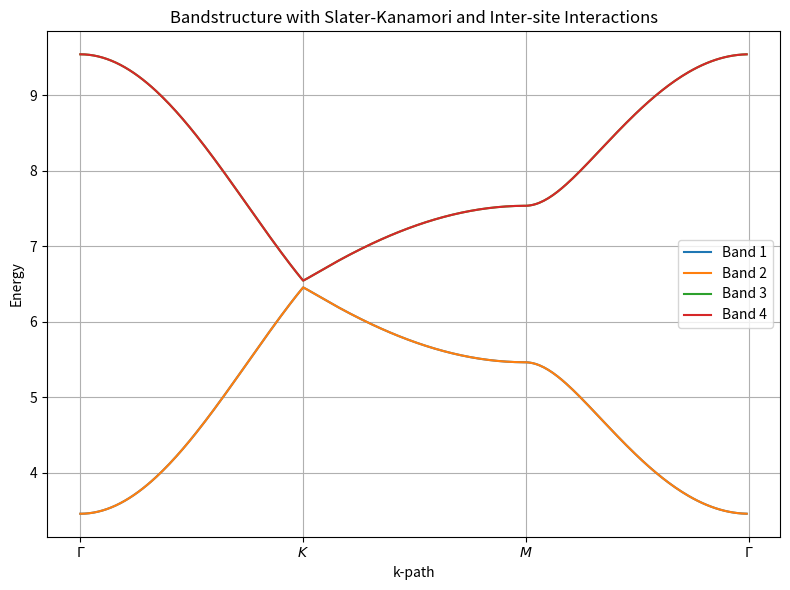

This chart was generated by the following Python code:
import numpy as np
import matplotlib.pyplot as plt

# ---------- PARAMETERS ----------
# Define symbolic parameters (to be filled later)
params = {
    't': 1.0,             # hopping
    'U': 5.0,             # on-site intra-orbital repulsion
    'U_prime': 2.0,       # on-site inter-orbital repulsion
    'J_onsite': 0.5,      # on-site exchange
    'V': 1.0,             # inter-site Coulomb
    'J_intersite': 0.1,   # inter-site exchange
}

# Spin factor: spin degeneracy is included by default (spinful system)
n_half = 1.0 # 0.5  # half occupancy per spin

tol = 1e-5
max_iter = 100

# ---------- LATTICE SETUP ----------
# Real-space lattice vectors (3D)
a1 = np.array([1.0, 0.0, 0.0])
a2 = np.array([0.5, np.sqrt(3)/2, 0.0])
a3 = np.array([0.0, 0.0, 10.0])
lattice_vectors = np.array([a1, a2, a3])

def reciprocal_vector(a1, a2, a3):
    volume = np.dot(a1, np.cross(a2, a3))
    b1 = 2 * np.pi * np.cross(a2, a3) / volume
    b2 = 2 * np.pi * np.cross(a3, a1) / volume
    b3 = 2 * np.pi * np.cross(a1, a2) / volume
    return b1, b2, b3

b1, b2, b3 = reciprocal_vector(a1, a2, a3)

# Basis vectors (fractional)
tau_A = np.array([1/3, 1/3, 0.0])
tau_B = np.array([2/3, 2/3, 0.0])
delta_frac = np.array([
    tau_B - tau_A,
    tau_B - tau_A - [1, 0, 0],
    tau_B - tau_A - [0, 1, 0]
])
delta_cart = delta_frac @ lattice_vectors

# ---------- K-PATH SETUP ----------
# High-symmetry points
Gamma = np.array([0.0, 0.0, 0.0])
K = (2*b1 + b2)/3
M = 0.5 * b1
K = np.array([4*np.pi/3/1,0,0])

k_path = [Gamma, K, M, Gamma]
k_labels = [r'$\Gamma$', r'$K$', r'$M$', r'$\Gamma$']
num_k = 100
k_points = []
for i in range(len(k_path) - 1):
    for j in range(num_k):
        k = k_path[i] + (k_path[i+1] - k_path[i]) * j / num_k
        k_points.append(k)
k_points = np.array(k_points)

# ---------- BOND ORDER PARAMETERS (initialize constant) ----------
chi_up = 0.1
chi_dn = 0.1








# ---------- BANDSTRUCTURE CALCULATION ----------
# bands = []

# for k in k_points:
#     # Structure factor f(k)
#     f_k = np.sum(np.exp(1j * np.dot(delta_cart, k)))

#     # Initialize 4x4 Hamiltonian
#     H = np.zeros((4, 4), dtype=complex)

#     # Fill kinetic term
#     H[0, 2] = -params['t'] * f_k
#     H[1, 3] = -params['t'] * f_k
#     H[2, 0] = -params['t'] * np.conj(f_k)
#     H[3, 1] = -params['t'] * np.conj(f_k)

#     # On-site Slater-Kanamori U, U'
#     H[0, 0] += params['U'] * n_half + params['U_prime'] * (n_half + 2 * n_half)
#     H[1, 1] += params['U'] * n_half + params['U_prime'] * (n_half + 2 * n_half)
#     H[2, 2] += params['U'] * n_half + params['U_prime'] * (n_half + 2 * n_half)
#     H[3, 3] += params['U'] * n_half + params['U_prime'] * (n_half + 2 * n_half)

#     # On-site exchange J_onsite (zero in single-orbital case)
#     # Skipped as no exchange between orbitals

#     # Inter-site Coulomb V
#     n_A = 2 * n_half
#     n_B = 2 * n_half
#     H[0, 0] += params['V'] * n_B
#     H[1, 1] += params['V'] * n_B
#     H[2, 2] += params['V'] * n_A
#     H[3, 3] += params['V'] * n_A

#     # Inter-site exchange J_intersite
#     H[0, 2] += -params['J_intersite'] * chi_up
#     H[1, 3] += -params['J_intersite'] * chi_dn
#     H[2, 0] += -params['J_intersite'] * chi_up
#     H[3, 1] += -params['J_intersite'] * chi_dn

#     # Diagonalize
#     eigvals = np.linalg.eigvalsh(H)
#     bands.append(eigvals.real)












# ---------- SELF-CONSISTENT FIELD CALCULATION ----------
n_A_up, n_A_dn = n_half, n_half
n_B_up, n_B_dn = n_half, n_half
chi_up = 0.1
chi_dn = 0.1

for iteration in range(max_iter):
    n_A_up_new = n_A_dn_new = 0.0
    n_B_up_new = n_B_dn_new = 0.0
    chi_up_new = 0.0
    chi_dn_new = 0.0
    bands = []

    for k in k_points:
        # Structure factor f(k)
        f_k = np.sum(np.exp(1j * np.dot(delta_cart, k)))

        H = np.zeros((4, 4), dtype=complex)

        # Kinetic term
        H[0, 2] = -params['t'] * f_k
        H[1, 3] = -params['t'] * f_k
        H[2, 0] = -params['t'] * np.conj(f_k)
        H[3, 1] = -params['t'] * np.conj(f_k)

        # On-site Slater-Kanamori
        H[0, 0] += params['U'] * n_A_dn + params['U_prime'] * (n_A_dn + n_B_up + n_B_dn)
        H[1, 1] += params['U'] * n_A_up + params['U_prime'] * (n_A_up + n_B_up + n_B_dn)
        H[2, 2] += params['U'] * n_B_dn + params['U_prime'] * (n_B_dn + n_A_up + n_A_dn)
        H[3, 3] += params['U'] * n_B_up + params['U_prime'] * (n_B_up + n_A_up + n_A_dn)

        # Inter-site Coulomb
        n_A = n_A_up + n_A_dn
        n_B = n_B_up + n_B_dn
        H[0, 0] += params['V'] * n_B
        H[1, 1] += params['V'] * n_B
        H[2, 2] += params['V'] * n_A
        H[3, 3] += params['V'] * n_A

        # Inter-site exchange
        H[0, 2] += -params['J_intersite'] * chi_up
        H[1, 3] += -params['J_intersite'] * chi_dn
        H[2, 0] += -params['J_intersite'] * chi_up
        H[3, 1] += -params['J_intersite'] * chi_dn

        # Diagonalize
        eigvals, eigvecs = np.linalg.eigh(H)
        bands.append(eigvals.real)

        for n in range(4):  # Assume 2 lowest states are occupied
            occ = 1.0 if n < 2 else 0.0
            psi = eigvecs[:, n]
            n_A_up_new += occ * abs(psi[0])**2 / len(k_points)
            n_A_dn_new += occ * abs(psi[1])**2 / len(k_points)
            n_B_up_new += occ * abs(psi[2])**2 / len(k_points)
            n_B_dn_new += occ * abs(psi[3])**2 / len(k_points)
            chi_up_new += occ * np.conj(psi[0]) * psi[2] / len(k_points)
            chi_dn_new += occ * np.conj(psi[1]) * psi[3] / len(k_points)

    # Convergence check
    delta = max(
        abs(n_A_up_new - n_A_up),
        abs(n_A_dn_new - n_A_dn),
        abs(n_B_up_new - n_B_up),
        abs(n_B_dn_new - n_B_dn),
        abs(chi_up_new - chi_up),
        abs(chi_dn_new - chi_dn)
    )

    n_A_up, n_A_dn = n_A_up_new, n_A_dn_new
    n_B_up, n_B_dn = n_B_up_new, n_B_dn_new
    chi_up, chi_dn = chi_up_new, chi_dn_new

    if delta < tol:
        break


print('iteration --', iteration)

bands = np.array(bands)

# ---------- PLOTTING ----------
plt.figure(figsize=(8, 6))
for i in range(4):
    plt.plot(bands[:, i], label=f'Band {i+1}')
plt.xticks([0, num_k, 2*num_k, 3*num_k], k_labels)
plt.xlabel("k-path")
plt.ylabel("Energy")
plt.title("Bandstructure with Slater-Kanamori and Inter-site Interactions")
plt.grid(True)
plt.legend()
plt.tight_layout()
plt.show()
